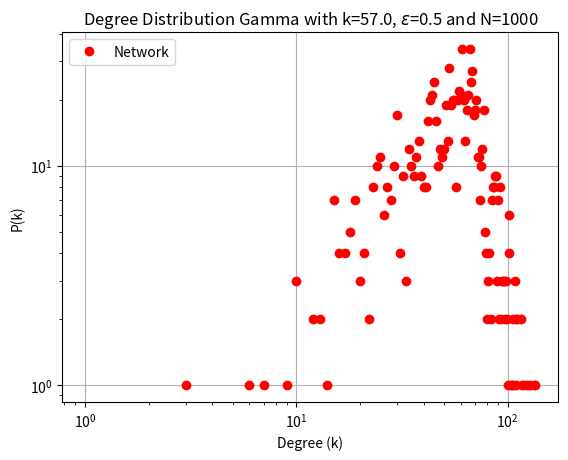

The script that saved this image:
import csv

import networkx as nx
import matplotlib.pyplot as plt
import random
import numpy as np
from collections import defaultdict
import matplotlib.colors as colors
import matplotlib.cbook as cbook
from itertools import combinations
from itertools import zip_longest
from itertools import chain

import numpy.random
from scipy.stats import norm
from scipy.stats import gamma
from scipy.stats import uniform
from scipy.stats import rv_discrete
import json


def draw_basic_nx_g(G):
    fig = plt.gcf()
    pos = nx.spring_layout(G)
    nx.draw_networkx_nodes(G, pos,
                           node_color='r',
                           node_size=500,
                           alpha=1)
    nx.draw_networkx_edges(G, pos, width=1.0, alpha=1.0,arrowsize=20)
    plt.tight_layout()
    labels = nx.draw_networkx_labels(G, pos=pos,font_color='w')
    fig.savefig('network_strcture.png', dpi=100)
    plt.show()
    return pos


def draw_infections_nx_g(G,pos=None,headline=None,highest_rate=None):
    fig = plt.gcf()
    infected_list = []
    disinfected_list=[]
    for key, value in nx.get_node_attributes(G, 'infected').items():
        if value == True:
            infected_list.append(key)
        else:
            disinfected_list.append(key)
    if pos==None:
        pos = nx.spring_layout(G)
    nx.draw_networkx_nodes(G, pos,
                           nodelist=infected_list,
                           node_color='r',
                           node_size=500,
                           alpha=1)
    nx.draw_networkx_nodes(G, pos,
                           nodelist=disinfected_list,
                           node_color='b',
                           node_size=500,
                           alpha=1)
    if highest_rate is not None:
        nx.draw_networkx_nodes(G, pos,
                               nodelist=highest_rate,
                               node_color='g',
                               node_size=500,
                               alpha=1)
    nx.draw_networkx_edges(G, pos, width=1.0, alpha=1.0)
    plt.tight_layout()
    labels = nx.draw_networkx_labels(G, pos=pos,font_color='w')
    fig.savefig('network_infection'+' '+str(headline)+'.png', dpi=100)
    plt.show()


# def draw_rate_nx_g(G):
#     Rate=[]
#     for n in range(G.number_of_nodes()):
#         Rate.append(G.nodes[n]['rate'])
#     Rate=np.dot(Rate,1/np.max(Rate))
#     Rate=np.array(Rate)
#     fig = plt.gcf()
#     pos = nx.spring_layout(G)
#     nx.draw_networkx_nodes(G, pos,
#                            cmap=plt.cm.Blues,
#                            node_size=500,
#                            alpha=1)
#     nx.draw_networkx_edges(G, pos, width=1.0, alpha=1.0)
#     plt.tight_layout()
#     labels = nx.draw_networkx_labels(G, pos=pos,font_color='w')
#     fig.savefig('/home/elad/Michael Assaf/binomal/photos/network_strcture.png', dpi=100)
#     plt.show()
#     return pos

def export_network(G):
    f = open('network_data.txt', "w+")
    for n in range(G.order()):
        f.write(str(G.degree(n)) + ' ')
        for neighbor in G[n]:
            f.write(str(neighbor) + ' ')
        f.write('\n')
    f.close()


def export_adj_network_cpp(G,infile):
    f = open(infile, "w+")
    for n in range(G.order()):
        f.write(str(G.degree(n)) + ',')
        for neighbor in G[n]:
            f.write(str(neighbor) + ',')
        f.write('\n')
    f.close()


def random_bimodal_graph(d1,d2, n, seed=None):
    """Return a random bimodal graph of n nodes each with degree d1 and d2.
        the degree distubition is half for each one of the two degrees

    The resulting graph G has no self-loops or parallel edges.

    Parameters
    ----------
    d1 : int
      Degre
    d2 : int
      Degree
    n : integer
      Number of nodes. The value of n*d must be even.
    seed : hashable object
        The seed for random number generator.

    Notes
    -----
    The nodes are numbered form 0 to n-1.

    Kim and Vu's paper [2]_ shows that this algorithm samples in an
    asymptotically uniform way from the space of random graphs when
    d = O(n**(1/3-epsilon)).

    References
    ----------
    .. [1] A. Steger and N. Wormald,
       Generating random regular graphs quickly,
       Probability and Computing 8 (1999), 377-396, 1999.
       http://citeseer.ist.psu.edu/steger99generating.html

    .. [2] Jeong Han Kim and Van H. Vu,
       Generating random regular graphs,
       Proceedings of the thirty-fifth ACM symposium on Theory of computing,
       San Diego, CA, USA, pp 213--222, 2003.
       http://portal.acm.org/citation.cfm?id=780542.780576

       The multiplcation of n*d1 and n*d2 needs to be even. For the safe side choose even number for both nodes and degree
    """
    if (n * d1) % 2 != 0 or (n * d2) % 2!=0:
        raise nx.NetworkXError("n * d must be even")

    if not (0 <= d1 < n or 0 <= d2 < n):
        raise nx.NetworkXError("the 0 <= d < n inequality must be satisfied")

    if d1 == 0 or d2 == 0:
        return nx.empty_graph(n)

    if seed is not None:
        random.seed(seed)

    def _suitable(edges, potential_edges):
    # Helper subroutine to check if there are suitable edges remaining
    # If False, the generation of the graph has failed
        if not potential_edges:
            return True
        for s1 in potential_edges:
            for s2 in potential_edges:
                # Two iterators on the same dictionary are guaranteed
                # to visit it in the same order if there are no
                # intervening modifications.
                if s1 == s2:
                    # Only need to consider s1-s2 pair one time
                    break
                if s1 > s2:
                    s1, s2 = s2, s1
                if (s1, s2) not in edges:
                    return True
        return False

    def _try_creation(n):
        # Attempt to create an edge set

        edges = set()
        stub_d1=random.sample(list(range(n)),int(n/2))
        stub_d2= [item for item in list(range(n)) if item not in stub_d1]
        stub_d1=stub_d1 * d1
        stub_d2=stub_d2 * d2
        stubs = stub_d1+stub_d2

        while stubs:
            potential_edges = defaultdict(lambda: 0)
            random.shuffle(stubs)
            stubiter = iter(stubs)
            for s1, s2 in zip(stubiter, stubiter):
                if s1 > s2:
                    s1, s2 = s2, s1
                if s1 != s2 and ((s1, s2) not in edges):
                    edges.add((s1, s2))
                else:
                    potential_edges[s1] += 1
                    potential_edges[s2] += 1

            if not _suitable(edges, potential_edges):
                return None # failed to find suitable edge set

            stubs = [node for node, potential in potential_edges.items()
                     for _ in range(potential)]
        return edges

    # Even though a suitable edge set exists,
    # the generation of such a set is not guaranteed.
    # Try repeatedly to find one.
    edges = _try_creation(n)
    while edges is None:
        edges = _try_creation(n)

    G = nx.Graph()
    G.name = "random_bimodal_graph(%s, %s)" % (d1, n)
    G.add_edges_from(edges)

    return G



def random_bimodal_directed_graph(d1_in,d1_out,d2_in,d2_out, n, seed=None):
    """Return a random bimodal directed graph of n nodes each with degree d1 and d2.
        the degree distubition is half for each one of the two degrees

    The resulting graph G has no self-loops or parallel edges.

    Parameters
    ----------
    d1 : int
      Degre
    d2 : int
      Degree
    n : integer
      Number of nodes. The value of n*d must be even.
    seed : hashable object
        The seed for random number generator.

    Notes
    -----
    The nodes are numbered form 0 to n-1.

    Kim and Vu's paper [2]_ shows that this algorithm samples in an
    asymptotically uniform way from the space of random graphs when
    d = O(n**(1/3-epsilon)).

    References
    ----------
    .. [1] A. Steger and N. Wormald,
       Generating random regular graphs quickly,
       Probability and Computing 8 (1999), 377-396, 1999.
       http://citeseer.ist.psu.edu/steger99generating.html

    .. [2] Jeong Han Kim and Van H. Vu,
       Generating random regular graphs,
       Proceedings of the thirty-fifth ACM symposium on Theory of computing,
       San Diego, CA, USA, pp 213--222, 2003.
       http://portal.acm.org/citation.cfm?id=780542.780576

       The multiplcation of n*d1 and n*d2 needs to be even. For the safe side choose even number for both nodes and degree
    """
    if (n * d1_in) % 2 != 0 or (n * d2_in) % 2!=0:
        raise nx.NetworkXError("n * d must be even")

    if not (0 <= d1_in < n or 0 <= d2_in < n):
        raise nx.NetworkXError("the 0 <= d < n inequality must be satisfied")

    if not (d1_in+d2_in==d1_out+d2_out):
        raise nx.NetworkXError("the d1_in+d2_in==d1_out+d2_out equality must be satisfied")

    if seed is not None:
        random.seed(seed)

    def _suitable(edges, potential_edges_in,potential_edges_out):
    # Helper subroutine to check if there are suitable edges remaining
    # If False, the generation of the graph has failed
        if not (potential_edges_in and potential_edges_out):
            return True
        for s1 in potential_edges_in:
            for s2 in potential_edges_out:
                # Two iterators on the same dictionary are guaranteed
                # to visit it in the same order if there are no
                # intervening modifications.
                if s1 == s2:
                    # Only need to consider s1-s2 pair one time
                    break
                if (s1, s2) not in edges:
                    return True
        return False

    def _try_creation(n):
        # Attempt to create an edge set

        edges = set()
        stub_d1_in = random.sample(list(range(n)),int(n/2))
        stub_d2_in = [item for item in list(range(n)) if item not in stub_d1_in]
        stub_d1_in =stub_d1_in * d1_in
        stub_d2_in = stub_d2_in * d2_in
        stubs_in = stub_d1_in+stub_d2_in

        stub_d1_out = [item for item in list(range(n)) if item in stub_d1_in]
        stub_d2_out = [item for item in list(range(n)) if item in stub_d2_in]
        stub_d1_out = stub_d1_out * d1_out
        stub_d2_out = stub_d2_out * d2_out
        stubs_out = stub_d1_out + stub_d2_out


        while stubs_in and stubs_out:
            potential_edges_in = defaultdict(lambda: 0)
            potential_edges_out = defaultdict(lambda: 0)
            random.shuffle(stubs_in)
            stubiter_in = iter(stubs_in)
            random.shuffle(stubs_out)
            stubiter_out = iter(stubs_out)
            for s1, s2 in zip(stubiter_in, stubiter_out):
                if s1 != s2 and ((s1, s2) not in edges):
                    edges.add((s1, s2))
                else:
                    potential_edges_in[s1] += 1
                    potential_edges_out[s2] += 1

            if not _suitable(edges, potential_edges_in,potential_edges_out):
                return None # failed to find suitable edge set

            stubs_in = [node for node, potential in potential_edges_in.items()
                     for _ in range(potential)]
            stubs_out = [node for node, potential in potential_edges_out.items()
                     for _ in range(potential)]
        return edges

    # Even though a suitable edge set exists,
    # the generation of such a set is not guaranteed.
    # Try repeatedly to find one.
    edges = _try_creation(n)
    while edges is None:
        edges = _try_creation(n)

    G = nx.DiGraph()
    G.name = "random_bimodal_graph(%s, %s)" % (d1_in, n)
    G.add_edges_from(edges)
    return G

def create_exact_gauss_dis(epsilon,avg_degree,N):
    low, high,normalization = (avg_degree * (1 - 4 * epsilon)).astype(int), (avg_degree * (1 + 4 * epsilon)).astype(int),N
    possible_degrees = np.arange(low, high)
    deg_dist = (norm.pdf(possible_degrees, loc=avg_degree, scale=avg_degree * epsilon) * normalization).astype(int)
    deg_for_algo = list(chaini([n] * d for n, d in zip(possible_degrees, deg_dist)))
    while np.size(deg_for_algo)<N:
        normalization=normalization+1
        deg_dist = (norm.pdf(np.arange(low, high), loc=avg_degree, scale=avg_degree * epsilon) * normalization).astype(int)
        deg_for_algo = list(chaini([n] * d for n, d in zip(possible_degrees, deg_dist)))
    deg_dist, possible_degrees = deg_dist[deg_dist != 0], possible_degrees[deg_dist != 0]
    for i in range(np.size(deg_for_algo)-N): deg_dist[i] =deg_dist[i] - 1
    # deg_dist[0] = deg_dist[0] - 1 if np.size(deg_for_algo) != N else deg_dist[0]
    deg_for_algo = list(chaini([n] * d for n, d in zip(possible_degrees, deg_dist)))
    return np.array(deg_for_algo)


def create_deg_distubtion_conf_model(epsilon,avg_degree,N,dist_type):

    def create_stubs_degree(epsilon,avg_degree,dist_type,normalization):
        if dist_type=='gauss_c':
            low, high = (avg_degree * (1 - 4 * epsilon)).astype(int), (
                        avg_degree * (1 + 4 * epsilon)).astype(int)
            possible_degrees = np.arange(low, high)
            deg_dist = (norm.pdf(possible_degrees, loc=avg_degree, scale=avg_degree * epsilon) * normalization).astype(int)
        elif dist_type == 'bimodal_c':
            possible_degrees = np.array([(avg_degree * (1 - epsilon)).astype(int), (avg_degree * (1 + epsilon)).astype(int)])
            deg_dist = np.array([N/2,N/2]).astype(int)
        elif dist_type == 'gamma_c':
            low, high = (avg_degree * (1 - 100 * epsilon)).astype(int), (
                        avg_degree * (1 + 100 * epsilon)).astype(int)
            possible_degrees = np.arange(low, high)
            deg_dist = (gamma.pdf(possible_degrees, a=1/epsilon**2,scale=epsilon**2*avg_degree)*normalization).astype(int)
        elif dist_type == 'uniform_c':
            low,high = (avg_degree * (1 - 100 * epsilon)).astype(int), (
                        avg_degree * (1 + 100 * epsilon)).astype(int)
            possible_degrees = np.arange(low, high)
            deg_dist = (uniform.pdf(possible_degrees, loc=int(avg_degree*(1-epsilon)),scale=2*np.sqrt(3)*epsilon*avg_degree)*normalization).astype(int)
        return list(chaini([n] * d for n, d in zip(possible_degrees, deg_dist))),deg_dist,possible_degrees

    def trim_edges_to_fit_N_nodes(deg_for_algo,deg_dist,possible_degrees,N):
        deg_dist, possible_degrees = deg_dist[deg_dist != 0], possible_degrees[deg_dist != 0]
        reduce_by_one =  np.random.uniform(0, np.size(deg_dist)-1, np.size(deg_for_algo) - N).astype(int)
        for i in reduce_by_one: deg_dist[i]=deg_dist[i]-1
        # for i in range(np.size(deg_for_algo) - N): deg_dist[i] = deg_dist[i] - 1
        return deg_dist,possible_degrees

    normalization=N
    deg_for_algo,deg_dist,possible_degrees=create_stubs_degree(epsilon,avg_degree,dist_type,normalization)
    while np.size(deg_for_algo)<=N:
        normalization=normalization+1
        deg_for_algo,deg_dist,possible_degrees = create_stubs_degree(epsilon,avg_degree,dist_type,normalization)
    deg_dist, possible_degrees = trim_edges_to_fit_N_nodes(deg_for_algo,deg_dist,possible_degrees,N)
    deg_for_algo = list(chaini([n] * d for n, d in zip(possible_degrees, deg_dist)))
    return np.array(deg_for_algo)




def create_random_degree_sequence(name,epsilon,avg_degree,N):
    if epsilon==0.0:
        return np.ones(N).astype(int)*int(avg_degree)
    if name=='gauss':
        return np.random.normal(avg_degree, epsilon * avg_degree, N)
    elif name=='uniform':
        return np.random.uniform(avg_degree*(1-np.sqrt(3)*epsilon),avg_degree*(1+np.sqrt(3)*epsilon),N).astype(int)
    elif name=='gamma':
        return np.random.gamma(1/epsilon**2,avg_degree*epsilon**2,N)
    elif name=='gauss_e':
        return create_exact_gauss_dis(epsilon,avg_degree,N)
    elif name=='gauss_c' or name=='bimodal_c' or name=='gamma_c' or name=='uniform_c':
        return create_deg_distubtion_conf_model(epsilon,avg_degree,N,name)


def equate_degree_sequence(din,dout,N,avg_degree,eps_in=0.0,eps_out=0.0):
    din[din < 0] = 0
    dout[dout < 0] = 0
    return_order_din_dout=True
    if eps_in==0.0:
        for i in range(N*avg_degree-np.sum(dout)):
            node = int(N * np.random.random())
            dout[node] = dout[node] + 1
        return din,dout
    if eps_out==0.0:
        for i in range(N*avg_degree-np.sum(din)):
            node = int(N * np.random.random())
            din[node] = din[node] + 1
        return din,dout
    if np.sum(din)>np.sum(dout):
        high, low = din, dout
    else:
        return_order_din_dout = False
        high, low = dout, din
    prob=np.random.uniform(0,1,np.sum(high)-np.sum(low))
    for p in prob:
        if p>0.5:
            node=int(N*np.random.random())
            while high[node]==0:
                node = int(N * np.random.random())
            high[node]=high[node]-1
        else:
            node=int(N*np.random.random())
            while low[node]>=N:
                node = int(N * np.random.random())
            low[node]=low[node]+1
    if return_order_din_dout: return high,low
    return low,high


chaini = chain.from_iterable

def _to_stublist_simple_graph(degree_sequence):
    """Returns a list of degree-repeated node numbers.

    ``degree_sequence`` is a list of nonnegative integers representing
    the degrees of nodes in a graph.

    This function returns a list of node numbers with multiplicities
    according to the given degree sequence. For example, if the first
    element of ``degree_sequence`` is ``3``, then the first node number,
    ``0``, will appear at the head of the returned list three times. The
    node numbers are assumed to be the numbers zero through
    ``len(degree_sequence) - 1``.

    Examples
    --------

    # >>> degree_sequence = [1, 2, 3]
    # >>> _to_stublist(degree_sequence)
    [0, 1, 1, 2, 2, 2]

    If a zero appears in the sequence, that means the node exists but
    has degree zero, so that number will be skipped in the returned
    list::

    # >>> degree_sequence = [2, 0, 1]
    # >>> _to_stublist(degree_sequence)
    [0, 0, 2]

    """
    return list(chaini([n] * d for n, d in enumerate(degree_sequence)))


def _configuration_model_simple_graph(
    create_using,name,epsilon_in,epsilon_out,avg_degree,n):
    """Helper function for generating either undirected or directed
    configuration model graphs.

    ``deg_sequence`` is a list of nonnegative integers representing the
    degree of the node whose label is the index of the list element.

    ``create_using`` see :func:`~networkx.empty_graph`.

    ``directed`` and ``in_deg_sequence`` are required if you want the
    returned graph to be generated using the directed configuration
    model algorithm. If ``directed`` is ``False``, then ``deg_sequence``
    is interpreted as the degree sequence of an undirected graph and
    ``in_deg_sequence`` is ignored. Otherwise, if ``directed`` is
    ``True``, then ``deg_sequence`` is interpreted as the out-degree
    sequence and ``in_deg_sequence`` as the in-degree sequence of a
    directed graph.

    .. note::

       ``deg_sequence`` and ``in_deg_sequence`` need not be the same
       length.

    ``seed`` is a random.Random or numpy.random.RandomState instance

    This function returns a graph, directed if and only if ``directed``
    is ``True``, generated according to the configuration model
    algorithm. For more information on the algorithm, see the
    :func:`configuration_model` or :func:`directed_configuration_model`
    functions.

    """
    G = nx.empty_graph(n, create_using)
    # If empty, return the null graph immediately.
    if n == 0:
        return G
    # Build a list of available degree-repeated nodes.  For example,
    # for degree sequence [3, 2, 1, 1, 1], the "stub list" is
    # initially [0, 0, 0, 1, 1, 2, 3, 4], that is, node 0 has degree
    # 3 and thus is repeated 3 times, etc.
    #
    # Also, shuffle the stub list in order to get a random sequence of
    # node pairs.
    def _suitalbe(edges,potential_edges_in,potential_edges_out):
        # Helper suroutine to check if there are suitable edges remaining
        # If false generation of graph failed
        if not (potential_edges_in and potential_edges_out):
            return True
        for s1 in potential_edges_in:
            for s2 in potential_edges_out:
                if s1==s2:
                    break
                if (s2,s1) not in edges:
                    return True
        return False
    def _try_creation(n,epsilon_in,epsilon_out,avg_degree):
        edges = set()
        din, dout = equate_degree_sequence(create_random_degree_sequence(name, np.abs(epsilon_in), avg_degree, n),
                                           create_random_degree_sequence(name, np.abs(epsilon_out), avg_degree, n), n,avg_degree,epsilon_in,epsilon_out)
        din = np.sort(din)
        dout = np.sort(dout) if epsilon_out * epsilon_in > 0 else np.sort(dout)[::-1]
        pairs = zip_longest(dout, din, fillvalue=0)
        # Unzip the list of pairs into a pair of lists.
        out_deg, in_deg = zip(*pairs)
        out_stublist = _to_stublist_simple_graph(out_deg)
        in_stublist = _to_stublist_simple_graph(in_deg)
        while in_stublist and out_stublist:
            potential_edge_in = defaultdict(lambda: 0)
            potential_edge_out = defaultdict(lambda: 0)
            np.random.shuffle(in_stublist)
            subiter_in = iter(in_stublist)
            np.random.shuffle(out_stublist)
            subiter_out = iter(out_stublist)
            for s1,s2 in zip(subiter_in,subiter_out):
                if s1!=s2 and ((s2,s1) not in edges):
                    edges.add((s2,s1))
                else:
                    potential_edge_in[s1] += 1
                    potential_edge_out[s2] += 1
            if not _suitalbe(edges,potential_edge_in,potential_edge_out):
                return None # failed to find suitable edge set
            in_stublist = [node for node, potential in potential_edge_in.items() for _ in range(potential)]
            out_stublist = [node for node,potential in potential_edge_out.items() for _ in range(potential)]
        return edges
    edges = _try_creation(n,epsilon_in,epsilon_out,avg_degree)
    while edges is None:
        edges = _try_creation(n,epsilon_in,epsilon_out,avg_degree)
    G =nx.DiGraph()
    G.name = "simple_directed_config_graph"
    G.add_edges_from(edges)
    return G



def configuration_model_directed_graph(
    name, epsilon_in,epsilon_out,avg_degree,n, create_using=None):
    """Returns a directed_random graph with the given degree sequences.

    The configuration model generates a random directed pseudograph
    by randomly assigning edges to match the given degree sequences.
    Self edges and loops are excluded by randomly choosing
    Parameters
    ----------
    in_degree_sequence :  list of nonnegative integers
       Each list entry corresponds to the in-degree of a node.
    out_degree_sequence :  list of nonnegative integers
       Each list entry corresponds to the out-degree of a node.
    create_using : NetworkX graph constructor, optional (default MultiDiGraph)
        Graph type to create. If graph instance, then cleared before populated.
    seed : integer, random_state, or None (default)
        Indicator of random number generation state.
        See :ref:`Randomness<randomness>`.

    Returns
    -------
    G : MultiDiGraph
        A graph with the specified degree sequences.
        Nodes are labeled starting at 0 with an index
        corresponding to the position in deg_sequence.

    Raises
    ------
    NetworkXError
        If the degree sequences do not have the same sum.

    See Also
    --------
    configuration_model

    Notes
    -----
    Algorithm as described by Newman [1]_.

    References
    ----------
    .. [1] Newman, M. E. J. and Strogatz, S. H. and Watts, D. J.
       Random graphs with arbitrary degree distributions and their applications
       Phys. Rev. E, 64, 026118 (2001)
    """

    if create_using is None:
        create_using = nx.MultiDiGraph

    G = _configuration_model_simple_graph(
        create_using,
        name,
        epsilon_in,
        epsilon_out,
        avg_degree,
        n
    )

    name = "directed configuration_model {} nodes {} edges"
    return G

def plot_configuration_model_powerlaw_multi(G_array,a_array,b,n,custom_dist,k):
    marker_type, line_style = ['o', 'v', '+'], ['-', '--', ':']
    for G, a, mk, ls in zip(G_array, a_array, marker_type, line_style):
        degree_sequence = sorted((d for n, d in G.degree()), reverse=True)
        hist, edges = np.histogram(degree_sequence, bins=np.arange(1, np.max(degree_sequence)))
        plt.plot(edges[:-1], hist, marker=mk, linestyle='none', label='a={}'.format(a))
        # x = np.arange(1, n)
        # pmf_values = n * custom_dist.pmf(x, a, b)

        # Filter values where pmf_values is greater than zero
        # valid_indices = pmf_values > 1
        # x_filtered = x[valid_indices]
        # pmf_values_filtered = pmf_values[valid_indices]

        # plt.plot(x_filtered, pmf_values_filtered, 'b-', label='PMF', linewidth=2)
    # Define the start and end points of the lines
    x_start, y_start = 1, 10000
    x_end, y_end = 700, 1

    x_start_2, y_start_2 = 3, 1100
    x_end_2, y_end_2 = 300, 1

    # Convert the start and end points to log scale
    log_x_start = np.log10(x_start)
    log_y_start = np.log10(y_start)
    log_x_end = np.log10(x_end)
    log_y_end = np.log10(y_end)

    log_x_start2 = np.log10(x_start_2)
    log_y_start2 = np.log10(y_start_2)
    log_x_end2 = np.log10(x_end_2)
    log_y_end2 = np.log10(y_end_2)

    # Fit a linear line to the log-transformed data for slope -2
    m2 = -1.5  # Slope of the log-transformed line for slope -2
    log_x2 = np.linspace(log_x_start2, log_x_end2, 100)
    log_y2 = m2 * (log_x2 - log_x_start2) + log_y_start2

    # Convert the log-scale data back to linear scale for slope -2
    x2 = 10 ** log_x2
    y2 = 10 ** log_y2

    # Plot the line for slope -2
    plt.plot(x2, y2, color='k', linestyle='-', label='Slope -1.5')

    # Fit a linear line to the log-transformed data for slope -1
    m1 = -1  # Slope of -1
    log_x1 = np.linspace(log_x_start, log_x_end, 100)
    log_y1 = m1 * (log_x1 - log_x_start) + log_y_start

    # Convert the log-scale data back to linear scale for slope -1
    x1 = 10 ** log_x1
    y1 = 10 ** log_y1

    # Plot the line for slope -1
    plt.plot(x1, y1, color='r', linestyle='--', label='Slope -1')

    plt.xscale('log')
    plt.yscale('log')
    plt.xlabel('Degree (k)')
    plt.ylabel('P(k)')
    plt.title('Power-law Degree Distribution with N={}'.format(n))
    plt.legend()
    plt.grid(True)
    plt.savefig('power_law_graph_all_a.png', dpi=500)
    plt.show()

def plot_configuration_model_powerlaw(G,a,b,n,custom_dist,k):
    degree_sequence = sorted((d for n, d in G.degree()), reverse=True)
    hist, edges = np.histogram(degree_sequence, bins=np.arange(1, np.max(degree_sequence)))
    plt.plot(edges[:-1], hist, 'ro', label='Network')
    x = np.arange(1, n)
    pmf_values = n * custom_dist.pmf(x, a, b)

    # Filter values where pmf_values is greater than zero
    valid_indices = pmf_values > 1
    x_filtered = x[valid_indices]
    pmf_values_filtered = pmf_values[valid_indices]

    plt.plot(x_filtered, pmf_values_filtered, 'b-', label='PMF', linewidth=2)
    plt.xscale('log')
    plt.yscale('log')
    plt.xlabel('Degree (k)')
    plt.ylabel('P(k)')
    plt.title('Power-law Degree Distribution with k={}, a={}, b={} and N={}'.format(round(np.mean(degree_sequence), 2),
                                                                                    round(a, 2), round(b, 2), n))
    plt.legend()
    plt.grid(True)
    plt.savefig('power_law_graph_a{}.png'.format(round(a,1)), dpi=500)
    plt.show()

def plot_gamma_distribution(G,kavg,epsilon,n,net_type):
    if net_type=='bet':
        title='Beta'
    elif net_type=='gam':
        title='Gamma'
    elif net_type=='ig':
        title = 'Wald'
    elif net_type=='ln':
        title='Log-norm'
    degree_sequence = sorted((d for n, d in G.degree()), reverse=True)
    hist, edges = np.histogram(degree_sequence, bins=np.arange(1, np.max(degree_sequence)),density=False)
    plt.plot(edges[:-1], hist, 'ro', label='Network')
    possible_degrees = range(0,max(degree_sequence))
    # gamma_theory = (gamma.pdf(possible_degrees, a=1 / epsilon ** 2, scale=epsilon ** 2 * kavg)*n)
    # plt.plot(possible_degrees,gamma_theory,'-b',label='Theory')
    plt.xscale('log')
    plt.yscale('log')
    plt.xlabel('Degree (k)')
    plt.ylabel('P(k)')
    plt.title(r'Degree Distribution {} with k={}, $\epsilon$={} and N={}'.format(title,round(np.mean(degree_sequence),2), round(epsilon,2), n))
    plt.legend()
    plt.grid(True)
    plt.savefig('degree_dist_graph_{}_k{}_eps_{}_N{}.png'.format(net_type,round(kavg,1),round(epsilon,2),n), dpi=500)
    plt.show()

def find_a_binary_search(kavg, n, a):
    class CustomDistribution(rv_discrete):
        def _pmf(self, k, a, b):
            return b * a / (1 + b * k) ** (a + 1)
    b = 1/(kavg*(a-1))
    custom_dist =CustomDistribution()
    mid_mean = np.mean(custom_dist.rvs(a=a, b=b, size=n))
    high, low = a, a - 2
    while np.abs(mid_mean - kavg) / kavg > 0.01:
        mid = (low + high) / 2
        mid_mean = np.mean(custom_dist.rvs(a=mid, b=b, size=n))
        if mid_mean > kavg:
            low = mid
        else:
            high = mid
    return (low + high) / 2,b


def find_b_binary_search(kavg,n,a):
    class CustomDistribution(rv_discrete):
        def _pmf(self, k, a, b):
            return b * a / (1 + b * k) ** (a + 1)
    custom_dist =CustomDistribution()
    high, low = 10.0, 0.0
    mid = (low + high) / 2
    mid_mean = np.mean(custom_dist.rvs(a=a, b=mid, size=n))
    while np.abs(mid_mean - kavg) / kavg > 0.01:
        mid = (low + high) / 2
        mid_mean = np.mean(custom_dist.rvs(a=a, b=mid, size=n))
        if mid_mean > kavg:
            low = mid
        else:
            high = mid
    return a,(low + high) / 2

def configuration_model_powerlaw(a,b,n):
    class CustomDistribution(rv_discrete):
        def _pmf(self, k, a, b):
            return b * a / (1 + b * k) ** (a + 1)
    custom_dist =CustomDistribution()
    sequence = custom_dist.rvs(a=a,b=b,size=n)
    if (np.sum(sequence)%2!=0):
        rand_bin = random.randint(1, n)
        sequence[rand_bin]=sequence[rand_bin]+1
    G = nx.configuration_model(sequence)
    G = nx.Graph(G)
    G.remove_edges_from(nx.selfloop_edges(G))
    return G

def configuration_model_undirected_graph(epsilon,avg_degree,N):
    d=np.random.normal(avg_degree, epsilon * avg_degree, N).astype(int)
    if np.sum(d)%2!=0:
        d[int(N*np.random.random())]+=1
    G = nx.configuration_model(d.astype(int))
    G = nx.Graph(G)
    G.remove_edges_from(nx.selfloop_edges(G))
    return G,a,b

def configuration_model_undirected_graph_exp(avg_degree,N):
    d=np.random.exponential(avg_degree, N).astype(int)
    if np.sum(d)%2!=0:
        d[int(N*np.random.random())]+=1
    G = nx.configuration_model(d.astype(int))
    G = nx.Graph(G)
    G.remove_edges_from(nx.selfloop_edges(G))
    return G


def naive_config_gamma(kavg,epsilon,N):
    theta, shape, k_avg_graph = epsilon ** 2 * kavg, 1 / epsilon ** 2, 0.0
    d = numpy.random.default_rng().gamma(shape, theta, N).astype(int)
    if np.sum(d) % 2 != 0:
        d[int(len(d) * np.random.random())] += 1
    G = nx.configuration_model(d)
    G = nx.Graph(G)
    G.remove_edges_from(nx.selfloop_edges(G))
    k_avg_graph = np.mean([G.degree(n) for n in G.nodes()])
    return G,k_avg_graph

def naive_config_multi(kavg,epsilon,N,net_type):
    if net_type == 'ig':
        wald_mu, wald_lambda = kavg, kavg / epsilon ** 2
        d = numpy.random.default_rng().wald(wald_mu, wald_lambda, N).astype(int)
    elif net_type == 'bet':
        alpha_beta_dist, beta_beta_dist = (N - kavg * (1 + epsilon ** 2)) / (N * epsilon ** 2), (
                    (kavg - N) * (kavg - N + kavg * epsilon ** 2)) / (kavg * N * epsilon ** 2)
        d = (numpy.random.default_rng().beta(alpha_beta_dist, beta_beta_dist, N) * N).astype(int)
    elif net_type == 'ln':
        mu_log_norm, sigma_log_norm = -(1 / 2) * np.log((1 + epsilon ** 2) / kavg ** 2), np.sqrt(
            2 * np.log(kavg) + np.log((1 + epsilon ** 2) / kavg ** 2))
        d = numpy.random.lognormal(mu_log_norm, sigma_log_norm, N).astype(int)
    elif net_type == 'gam':
        theta, shape, k_avg_graph = epsilon ** 2 * kavg, 1 / epsilon ** 2, 0.0
        d = numpy.random.default_rng().gamma(shape, theta, N).astype(int)
    if np.sum(d) % 2 != 0:
        d[int(len(d) * np.random.random())] += 1
    G = nx.configuration_model(d)
    G = nx.Graph(G)
    G.remove_edges_from(nx.selfloop_edges(G))
    k_avg_graph = np.mean([G.degree(n) for n in G.nodes()])
    return G,k_avg_graph

def find_k_binary_search(kavg,epsilon,n):
    high, low = n, kavg
    mid = (low + high) / 2
    G_mean,mid_mean = naive_config_gamma(mid,epsilon,n)
    while np.abs(mid_mean - kavg) / kavg > 0.05:
        mid = (low + high) / 2
        G_mid,mid_mean = naive_config_gamma(mid,epsilon,n)
        if mid_mean < kavg:
            low = mid
        else:
            high = mid
    return G_mid,(low + high) / 2


def find_multi_k_binary_search(kavg,epsilon,n,net_type):
    high, low = n, kavg
    if net_type=='bet':
        high = n / (1+epsilon**2)
    mid = (low + high) / 2
    G_mean,mid_mean = naive_config_multi(mid,epsilon,n,net_type)
    while np.abs(mid_mean - kavg) / kavg > 0.05:
        mid = (low + high) / 2
        G_mid,mid_mean = naive_config_multi(mid,epsilon,n,net_type)
        if mid_mean < kavg:
            low = mid
        else:
            high = mid
    return G_mid,(low + high) / 2


def xulvi_brunet_sokolov_target_assortativity(G, target_assortativity, current_assortativity,tolerance=0.05, max_iterations=10000):
    """
    Adjusts the graph G using the Xulvi-Brunet–Sokolov algorithm to achieve a target assortativity.

    Parameters:
        G (networkx.Graph): The input graph to be rewired.
        target_assortativity (float): The desired assortativity coefficient (can be negative for disassortativity).
        tolerance (float): The acceptable difference between the current and target assortativity.
        max_iterations (int): Maximum number of iterations to perform.

    Returns:
        networkx.Graph: The rewired graph with the target assortativity.
        float: The achieved assortativity.
    """

    edges = list(G.edges())
    iteration = 0
    step = 100 if np.abs(target_assortativity)>0.01 else 1
    while np.abs(target_assortativity-current_assortativity)/np.abs(target_assortativity) > tolerance and iteration < max_iterations:
        # Randomly select two distinct edges (u, v) and (x, y)
        (u, v), (x, y) = random.sample(edges, 2)

        if len({u, v, x, y}) == 4 and not G.has_edge(u, y) and not G.has_edge(x, v):
            k_u, k_v = G.degree[u], G.degree[v]
            k_x, k_y = G.degree[x], G.degree[y]

            current_diff = abs(k_u - k_v) + abs(k_x - k_y)
            new_diff = abs(k_u - k_y) + abs(k_x - k_v)

            if (target_assortativity > 0 and new_diff < current_diff) or \
                    (target_assortativity < 0 and new_diff > current_diff):
                G.remove_edge(u, v)
                G.remove_edge(x, y)
                G.add_edge(u, y)
                G.add_edge(x, v)

                edges.remove((u, v))
                edges.remove((x, y))
                edges.append((u, y))
                edges.append((x, v))

                if iteration%step==0 and step>1:
                    current_assortativity = nx.degree_assortativity_coefficient(G)
                    if np.abs(current_assortativity)>np.abs(target_assortativity):
                        step=1
        iteration += 1

    return G, current_assortativity


def create_correlation(degrees, alpha):
    nodes_per_degree = [np.where(degrees == degree_i)[0] for degree_i in range(max(degrees)+1)]
    final_pair_list = []

    # number_of_nodes_per_degree = np.rint(self.p_k(range(self.network_size), *self.dist_args) * n).astype(int)

    for i, nodes_i in enumerate(nodes_per_degree):
        if len(nodes_i) <= 1:
            continue
        int_node_number = int(np.round(i * alpha))
        if int_node_number == 0:
            continue
        available_edges = nodes_i.tolist() * int_node_number
        np.random.shuffle(available_edges)
        pair_set = list(zip(available_edges[::2], available_edges[1::2]))
        pair_set = [(x,y) for x, y in pair_set if x != y]
        pair_set = [(x,y) if x < y else (y, x) for x, y in pair_set]
        pair_set = np.unique(pair_set, axis=0)
        for x, y in pair_set:
            degrees[x] -= 1
            degrees[y] -= 1

        final_pair_list.extend(pair_set.tolist())

    return degrees, final_pair_list



def configuration_model_undirected_graph_mulit_type(kavg,epsilon,N,net_type,correlation_factor):
    k_avg_graph = 0
    correlation_graph = 2.0 if correlation_factor!=0 else 0.0
    high_correlation, low_correlation = 1.0, correlation_factor
    mid_correlation = (low_correlation + high_correlation) / 2 if net_type!='bd' else correlation_factor
    correlation_norm = correlation_factor if correlation_factor!=0 else 2.0
    if N>50:
        while np.abs(kavg-k_avg_graph)/kavg>0.2 or (np.abs(correlation_factor-correlation_graph)/correlation_norm>0.2):
            if net_type=='ig':
                wald_mu, wald_lambda = kavg, kavg / epsilon ** 2
                d = numpy.random.default_rng().wald(wald_mu,wald_lambda,N).astype(int)
            elif net_type=='bet':
                alpha_beta_dist,beta_beta_dist = (N - kavg * (1 + epsilon ** 2)) / (N * epsilon ** 2),((kavg - N) * (kavg - N + kavg * epsilon ** 2)) / (kavg * N * epsilon ** 2)
                d= (numpy.random.default_rng().beta(alpha_beta_dist,beta_beta_dist,N)*N).astype(int)
            elif net_type=='ln':
                mu_log_norm,sigma_log_norm = -(1 / 2) * np.log((1 + epsilon ** 2) / kavg ** 2),np.sqrt(2 * np.log(kavg) + np.log((1 + epsilon ** 2) / kavg ** 2))
                d = numpy.random.lognormal(mu_log_norm,sigma_log_norm,N).astype(int)
            elif net_type=='gam':
                theta, shape, k_avg_graph = epsilon ** 2 * kavg, 1 / epsilon ** 2, 0.0
                d = numpy.random.default_rng().gamma(shape, theta, N).astype(int)
            elif net_type=='bd':
                d1_in, d1_out, d2_in, d2_out = int(int(kavg) * (1 - float(epsilon))), int(
                    int(kavg) * (1 - float(epsilon))), int(int(kavg) * (1 + float(epsilon))), int(
                    int(kavg) * (1 + float(epsilon)))
                G = random_bimodal_graph(d1_in, d2_in, N, seed=None)
                # G = random_bimodal_directed_graph(int(d1_in), int(d1_out), int(d2_in), int(d2_out), int(N))
                return G
            elif net_type=='complete':
                return nx.complete_graph(N)
            elif net_type=='homo':
                return nx.random_regular_graph(int(kavg),N)
            if np.sum(d)%2!=0:
                d[int(len(d)*np.random.random())]+=1
            G = nx.configuration_model(d)
            G = nx.Graph(G)
            if correlation_factor > 0:
                d, correlated_nodes = create_correlation(d, mid_correlation)
                G.add_edges_from(correlated_nodes)
            G.remove_edges_from(nx.selfloop_edges(G))
            k_avg_graph = np.mean([G.degree(n) for n in G.nodes()])
            correlation_graph = nx.degree_assortativity_coefficient(G) if net_type != 'h' else 0

            if correlation_graph < correlation_factor and correlation_factor > 0:
                low_correlation = mid_correlation
            else:
                high_correlation = mid_correlation
            mid_correlation = (high_correlation + low_correlation) / 2

            if correlation_factor < 0 or net_type == 'gam':
                G, correlation_graph = xulvi_brunet_sokolov_target_assortativity(G, correlation_factor,
                                                                                 correlation_graph, 0.05, 1000000)
                # if np.abs(kavg - k_avg_graph) / kavg > 0.05:
                #     return G

        return G
    G,kavg_graph = find_multi_k_binary_search(kavg,epsilon,N,net_type)
    return G


def configuration_model_undirected_graph_gamma(kavg,epsilon,N):
    if N>1000:
        theta,shape,k_avg_graph =epsilon**2*kavg,1/epsilon**2,0.0
        while np.abs(kavg-k_avg_graph)/kavg>0.05:
            d = numpy.random.default_rng().gamma(shape,theta,N).astype(int)
            if np.sum(d)%2!=0:
                d[int(len(d)*np.random.random())]+=1
            G = nx.configuration_model(d)
            G = nx.Graph(G)
            G.remove_edges_from(nx.selfloop_edges(G))
            k_avg_graph = np.mean([G.degree(n) for n in G.nodes()])
        return G
    G,kavg_graph = find_k_binary_search(kavg,epsilon,N)
    return G

# def configuration_model_dist_gen(avg,sigma,n):
#     class CustomDistribution(rv_discrete):
#         def _pmf(self, k, a,sigma):
#             return (1/(sigma*np.sqrt(2*np.pi)))*np.exp(-(1/2)*((k-a)/sigma)**2)
#
#     custom_dist =CustomDistribution()
#     sequence = custom_dist.rvs(a=avg,sigma=sigma,size=n)
#     if (np.sum(sequence)%2!=0):
#         rand_bin = random.randint(1, n)
#     G = nx.configuration_model(sequence)
#     G = nx.Graph(G)
#     G.remove_edges_from(nx.selfloop_edges(G))
#     return G


def import_jason_network(file):
    a=[]
    with open(file,"r") as f:
        reader = csv.reader(f,delimiter=",")
        for i, line in enumerate(reader):
            a.append(line)
    return np.array(a)

def create_jason_edges(jason_edge):
    edges=[]
    for i in range(np.size(jason_edge,0)):
        x=list(filter(('').__ne__, jason_edge[i,:]))
        for j in x:
            if j is '':
                pass
            edges.append((i, int(j)))
    return edges

def jason_graph(file_name):
    csv_edges_jason=import_jason_network(file_name)
    edges=create_jason_edges(csv_edges_jason)
    G = nx.Graph()
    G.name = "myFile.csv"
    G.add_edges_from(edges)
    return G


if __name__ == '__main__':
    # N,k=400,100
    # interaction_strength = 100.5
    # d1_in, d1_out, d2_in, d2_out = 45,45,55,55
    # beta_inf,beta_sus = 0.1,0.1
    # susceptibility_avg = 1.0
    # infectability_avg = 1.0
    #
    # # G = nx.complete_graph(N)
    # G = nx.random_regular_graph(k, N)
    # susceptibility = 'bimodal'
    # infectability = 'bimodal'
    # choose_beta = lambda net_dist, avg, epsilon: np.random.normal(avg, epsilon * avg, N) \
    #     if net_dist == 'gauss' else np.random.gamma((avg / epsilon) ** 2, epsilon ** 2 / avg, N) \
    #     if net_dist == 'gamma' else np.zeros(N) if net_dist == 'z' else np.ones(
    #     N) if net_dist == 'ones' else netinithomo.bi_beta(N, epsilon, avg)
    #
    # epsilon_sus,epsilon_inf=0.1,0.1
    # beta_sus = choose_beta(susceptibility, susceptibility_avg, epsilon_sus)
    # beta_inf = choose_beta(infectability, infectability_avg, epsilon_inf)
    #
    # # random_bimodal_directed_graph(d1_in, d1_out, d2_in, d2_out, N)
    # G = netinithomo.intalize_lam_graph(G, N, beta_sus, beta_inf)
    # temp=nx.adjacency_data(G)
    # with open('json_data.json', 'w') as outfile:
    #     json.dump(temp, outfile)
    # export_network(G)
    # export_adj_network_cpp(G,'Gnull.csv')
    # print('This no love song')

    # fig=plt.figure()
    # G = rand_weighted_networks.bulid_weighted_network(N, k, 0.0, 0.0, interaction_strength)
    # G = netinithomo.set_graph_attriubute_DiGraph(G)
    # degree_in = [G.in_degree(n,'weight') for n in G.nodes()]
    # degree_out = [G.out_degree(n,'weight') for n in G.nodes()]
    # # plt.hist((degree_in, degree_out), bins=100)
    # plt.xlabel('Degree')
    # plt.ylabel('count')
    # plt.title('N='+str(N)+' k='+str(k)+' eta='+str(interaction_strength))
    # plt.hist(degree_out, bins=100)
    # fig.savefig('hist.png', dpi=400)
    # plt.show()

    # eta=np.linspace(0.1,2.5,5)
    # std_in,std_out=[],[]
    # for i in eta:
    #     G = rand_weighted_networks.bulid_weighted_network(N, k, 0.0, 0.0, i)
    #     G = netinithomo.set_graph_attriubute_DiGraph(G)
    #     degree_in = [G.in_degree(n, 'weight') for n in G.nodes()]
    #     degree_out = [G.out_degree(n, 'weight') for n in G.nodes()]
    #     std_in.append(np.std(degree_in))
    # plt.plot(eta,std_in)
    # plt.show()
    # G=random_bimodal_directed_graph(20, 50, 80, 50, 100, seed=None)
    # draw_basic_nx_g(G)
    # np.histogram(create_random_degree_sequence('gauss', 0.1, 108.5, 600),100)
    # plt.hist(create_random_degree_sequence('gauss', 0.1, 108.5, 600), bins='auto')
    # plt.show()
    # temp=configuration_model_directed_graph('gauss',0.1,0.1,108.5,600)
    # din,dout=create_random_degree_sequence('gauss', 0.1, 108.5, 600),create_random_degree_sequence('gauss', 0.1, 108.5, 600)
    # plt.hist((din,dout),bins='auto')
    # plt.show()
    # temp=equate_degree_sequence(din,dout,600)
    # plt.hist(temp, bins='auto')
    # plt.show()
    # degree=create_random_degree_sequence('gauss', 0.1, 108.5, 600)
    # temp=nx.utils.discrete_sequence(1000,degree)
    # v_in,v_out=[],[]
    # eps_in,eps_out=[0.1,0.1,0.1,0.1,0.1,0.1],[0.05,0.1,0.15,0.2,0.25,0.3]

    # class CustomDistribution(rv_discrete):
    #     def _pmf(self, k, a, b):
    #         return b * a / (1 + b * k) ** (a + 1)
    k,epsilon,N,net_type,correlation_factor= 50,0.5,1000,'gam',0.4
    # G = configuration_model_undirected_graph_gamma(k,epsilon,N)
    G = configuration_model_undirected_graph_mulit_type(k,epsilon,N,net_type,correlation_factor)
    plot_gamma_distribution(G,k,epsilon,N,net_type)
    # custom_dist = CustomDistribution()
    # a,k,n=10.0,20,10000
    # b=1/(k*(a-1))
    # a_for_graph = 3.37
    # a_for_graph = 10.0
    # a_graph, b_graph = find_a_binary_search(k, n, a)
    # k,n=10,100000
    # a_array,b_array=[0.5,1.1],[]
    # G_array,k_array=[],[]
    # for a in a_array:
    #     a_graph, b_graph = find_b_binary_search(k, n, a)
    #     G= configuration_model_powerlaw(a_graph, b_graph, n)
    #     k_avg_graph = np.mean([G.degree(n) for n in G.nodes()])
    #     while (np.abs(k_avg_graph-k)/k>0.05):
    #         if a<5.0:
    #             a_graph, b_graph = find_b_binary_search(k, n, a)
    #         else:
    #             a_graph, b_graph = find_a_binary_search(k, n, a)
    #         G= configuration_model_powerlaw(a_graph, b_graph, n)
    #         k_avg_graph = np.mean([G.degree(n) for n in G.nodes()])
    #     b_array.append(b_graph)
    #     k_avg_graph = np.mean([G.degree(n) for n in G.nodes()])
    #     k_array.append(k_avg_graph)
    #     G_array.append(G)
    # plot_configuration_model_powerlaw_multi(G_array,a_array,b_array,n,custom_dist,k_array)
    # plot_configuration_model_powerlaw(G,a,b,n,custom_dist,k_avg_graph)
    # degree_sequence = sorted((d for n, d in G.degree()), reverse=True)
    # plt.hist(degree_sequence, bins=np.arange(1, 50)-0.5, density=True, alpha=0.6, color='g', label='Histogram of Generated degree')
    # plt.title('Power-law Degree Distribution')
    # plt.xlabel('Degree (k)')
    # plt.ylabel('Probability')
    # x = np.arange(1, 50)
    # plt.plot(x, custom_dist.pmf(x,a=a, b=b), 'ro-', label='PMF', markersize=8)
    # plt.show()
    # eps_in,eps_out=[1.0],[1.0]
    # for ein,eout in zip(eps_in,eps_out):
    #     G=configuration_model_directed_graph('gauss_c', ein, eout, 50, 400)
    #     degree_in=[G.in_degree(n) for n in G.nodes()]
    #     degree_out=[G.out_degree(n) for n in G.nodes()]
    #     # v_in.append(np.std(degree_in)/np.mean(degree_in))
    #     # v_out.append(np.std(degree_out)/np.mean(degree_out))
    #     # plt.hist((degree_in,degree_out),bins=500)
    #     plt.hist(degree_in, bins=100)
    #     # plt.hist((degree_out),bins=400)
    #     plt.show()
    # avg_degree,epsilon,N=[20,20,20],[0.9786772558354417,0.5,0.2],[10000,10000,10000]
    # for eps,avg,n in zip(epsilon,avg_degree,N):
    #     # G=configuration_model_undirected_graph(eps,avg,n)
    #     G = configuration_model_undirected_graph_exp(avg, n)
    #     degree=np.array([G.degree(n) for n in G.nodes()])
    #     # v_in.append(np.std(degree_in)/np.mean(degree_in))
    #     # v_out.append(np.std(degree_out)/np.mean(degree_out))
    #     # plt.hist((degree_in,degree_out),bins=500)
    #     plt.xlabel('k')
    #     plt.ylabel('p(k)')
    #     plt.title(r'Histogram Gauss for N={} $\sigma={}$, <k>={}'.format(n,round(np.std(degree),2),round(np.mean(degree),2)))
    #     plt.hist(degree, bins=200,density=True)
    #     plt.savefig('hist_degree_N{}_eps_{}_kavg_{}.png'.format(n,round(eps,2),avg),dpi=500)
    #     plt.show()
    # print(*v_in, sep = ", ")
    # print(*v_out, sep = ", ")
    # degrees_in = [G.in_degree(n) for n in G.nodes()]
    # degrees_out = [G.out_degree(n) for n in G.nodes()]
    # plt.hist((degrees_in, degrees_out), bins='auto')
    # plt.show()
    # temp=import_jason_network('jason_trans_file_no_degree.csv')
    # temp_edge=create_jason_edges(temp)
    # G=jason_graph('jason_trans_file_no_degree.csv')
    # print('This no love song')
# k=4
# d1=78
# d2=66
# N=796

#This set of commands is used in order to create a random homogenous graph and draw it

# G=nx.random_regular_graph(k,N)
# draw_basic_nx_g(G)
# export_network(G)


#This set of commands is used in order to create a bimodal graph and draw it

# G=random_bimodal_graph(d1 , d2, N, seed=None)
# export_network(G)
# draw_basic_nx_g(G)
